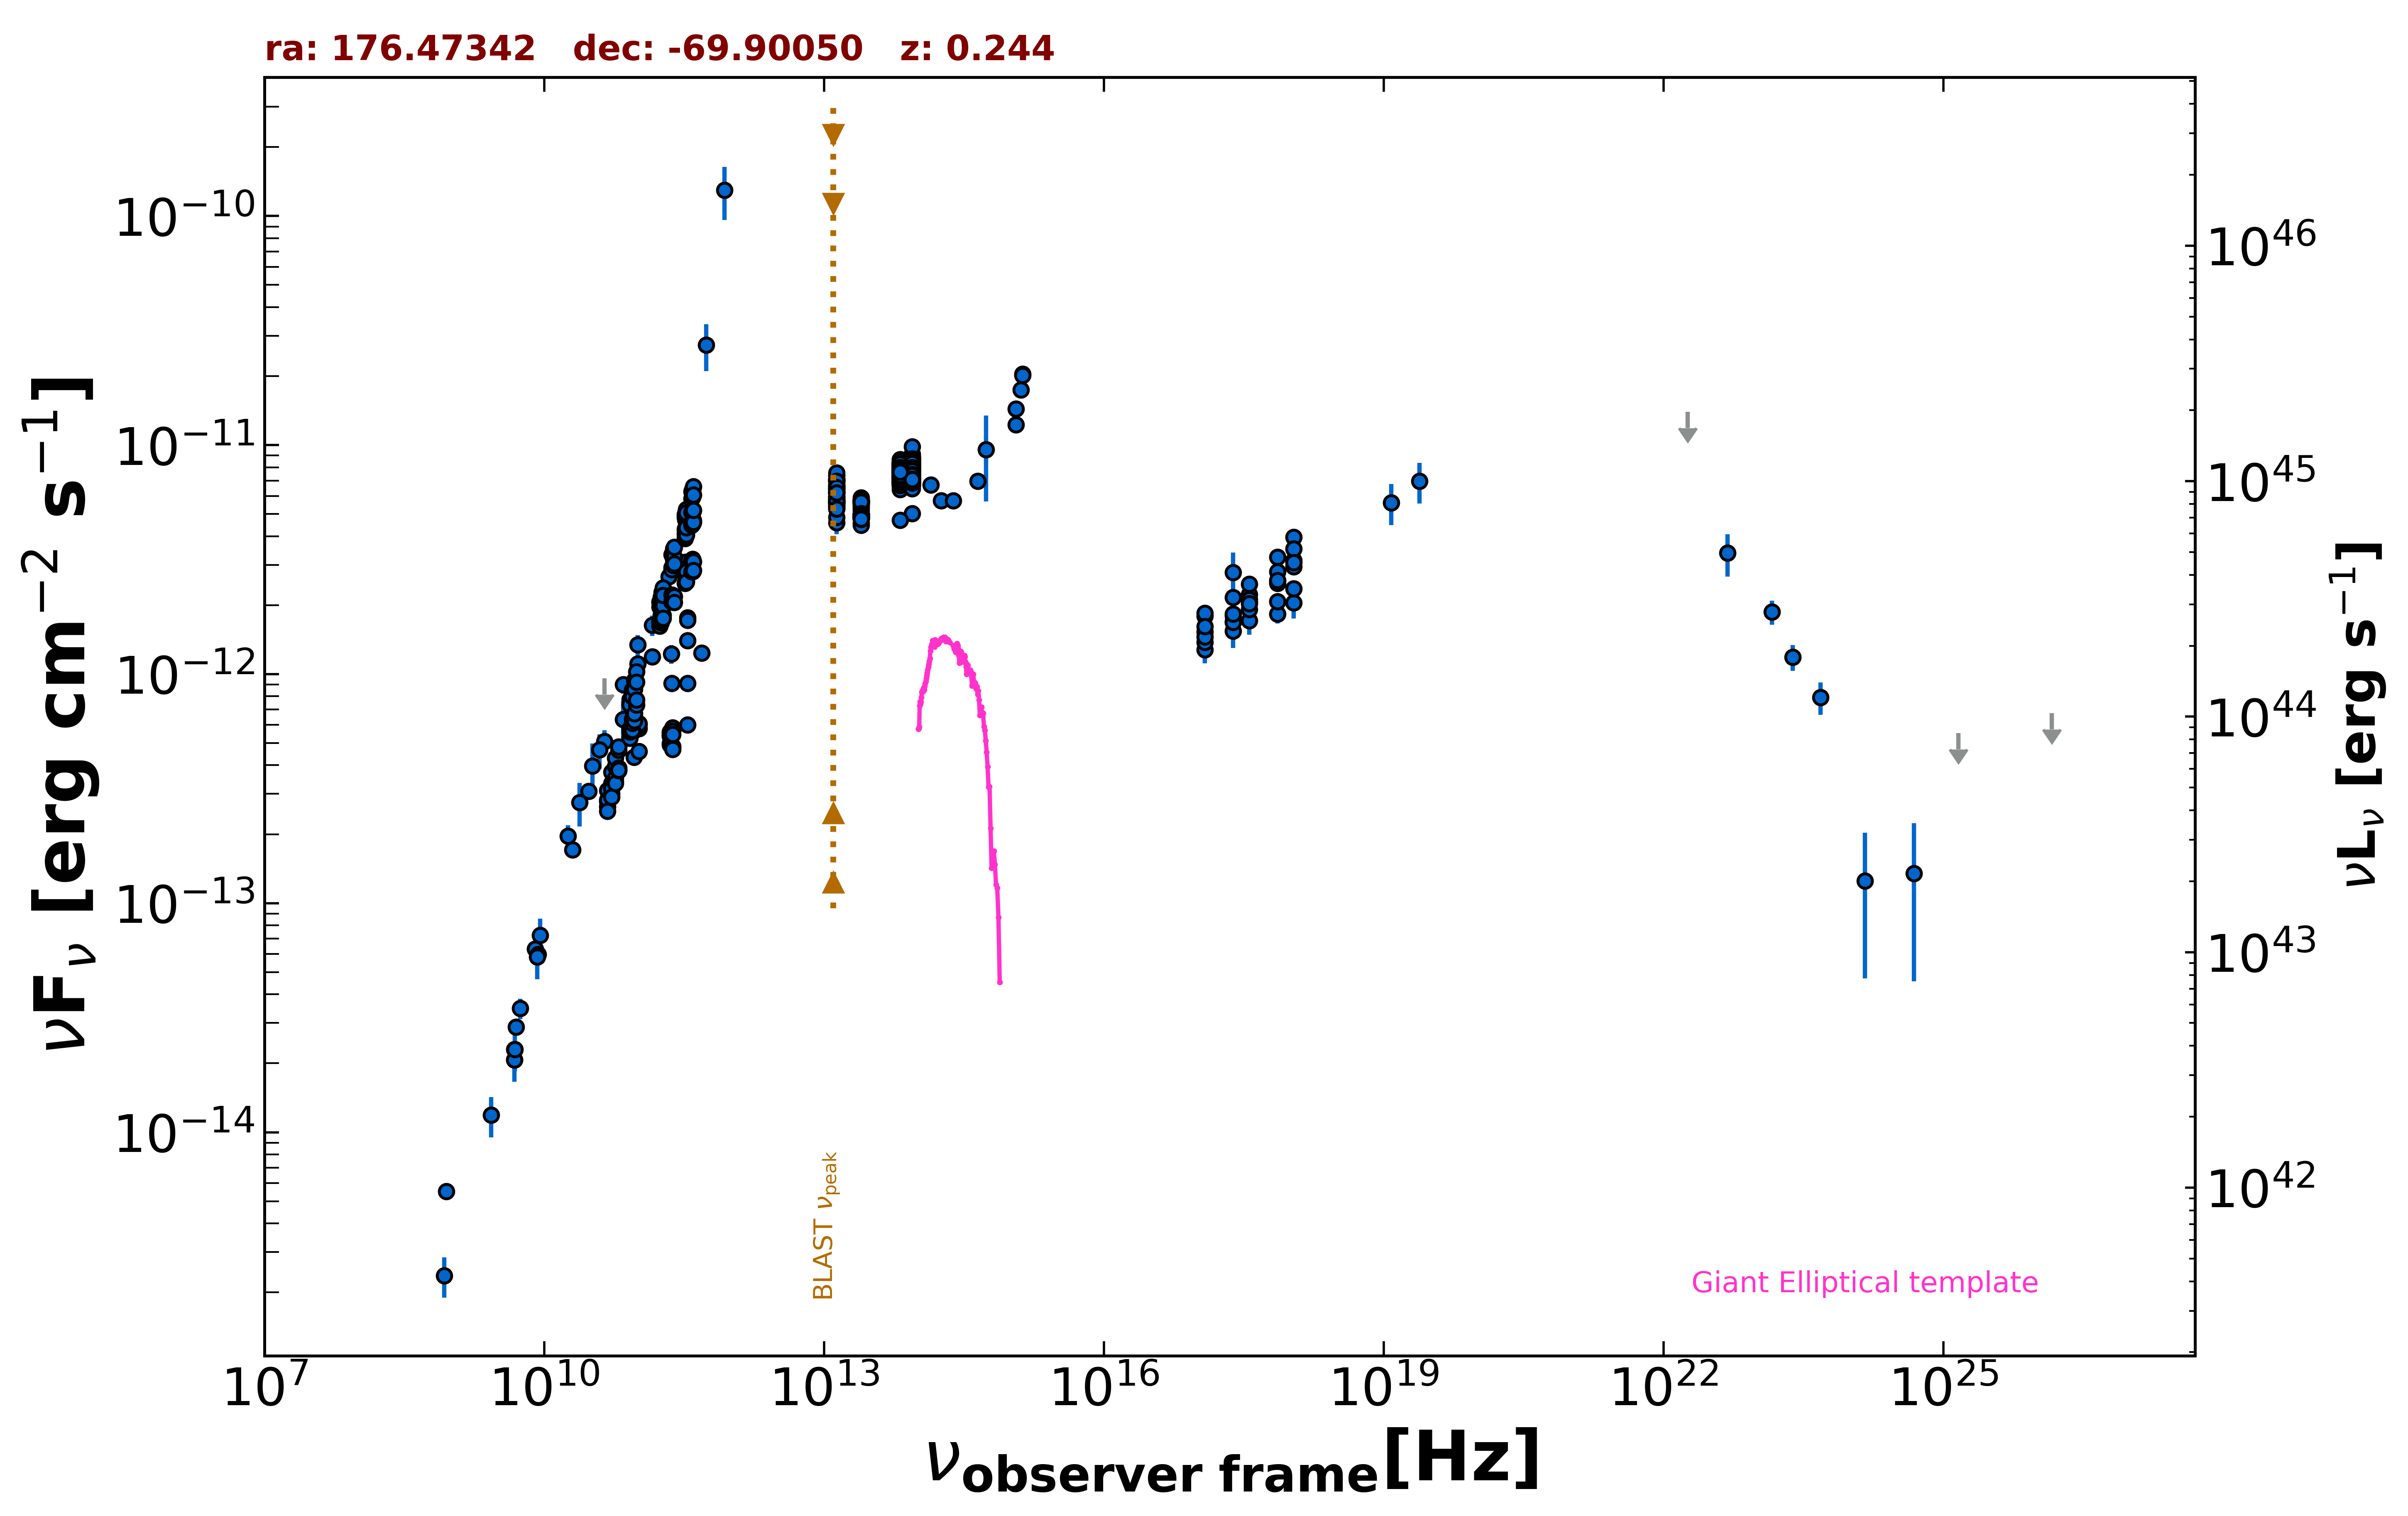

The table this chart was drawn from, first rows:
freq., flux, err_flux, MJD_start, MJD_end, flag, catalog, reference
8.870e+08, 5.525e-15, 3.920e-16, 55000, 55000, , RACS, Hale et al. 2021  PASA  38  e058
2.418e+17, 2.776e-12, 6.235e-13, 55000, 55000, , RASS, Boller et al. 2016  A&A  103  1
2.418e+17, 1.797e-12, 5.300e-14, 54867, 58399, , 1OUSX, Giommi et al. in preparation
1.209e+17, 1.528e-12, 5.400e-14, 54867, 58399, , 1OUSX, Giommi et al. in preparation
3.627e+17, 2.066e-12, 5.100e-14, 54867, 58399, , 1OUSX, Giommi et al. in preparation
7.253e+17, 2.488e-12, 4.100e-14, 54867, 58399, , 1OUSX, Giommi et al. in preparation
1.088e+18, 2.950e-12, 7.700e-14, 54867, 58399, , 1OUSX, Giommi et al. in preparation
7.253e+17, 2.545e-12, 5.050e-14, 55000, 55000, , 2SXPS, Evans et al. 2020  ApJS  247  54
1.209e+17, 1.794e-12, 8.100e-14, 55000, 55000, , 2SXPS, Evans et al. 2020  ApJS  247  54
3.627e+17, 2.224e-12, 6.800e-14, 55000, 55000, , 2SXPS, Evans et al. 2020  ApJS  247  54
1.088e+18, 3.135e-12, 1.005e-13, 55000, 55000, , 2SXPS, Evans et al. 2020  ApJS  247  54
5.000e+09, 2.880e-14, 1.450e-15, 55000, 55000, , AT20G, Murphy et al. 2010  MNRAS  402  2403
8.000e+09, 6.304e-14, 3.120e-15, 55000, 55000, , AT20G, Murphy et al. 2010  MNRAS  402  2403
2.000e+10, 1.710e-13, 8.600e-15, 55000, 55000, , AT20G, Murphy et al. 2010  MNRAS  402  2403
4.800e+09, 2.074e-14, 4.350e-16, 55000, 55000, , ATPMN, McConnell et al. 2012  MNRAS  422  1527
8.600e+09, 5.968e-14, 2.835e-15, 55000, 55000, , ATPMN, McConnell et al. 2012  MNRAS  422  1527
4.800e+09, 2.304e-14, 1.250e-15, 55000, 55000, , PMN, Griffith et al. 1993-1996  VizieR  VIII/…
9.146e+10, 5.671e-13, 1.825e-14, 56652, 56652, , ALMA, Bonato et al. 2019  MNRAS  485  1188
1.035e+11, 5.795e-13, 2.070e-14, 56652, 56652, , ALMA, Bonato et al. 2019  MNRAS  485  1188
9.146e+10, 5.853e-13, 2.745e-14, 56656, 56656, , ALMA, Bonato et al. 2019  MNRAS  485  1188
1.035e+11, 6.002e-13, 3.105e-14, 56656, 56656, , ALMA, Bonato et al. 2019  MNRAS  485  1188
2.236e+11, 5.546e-13, 4.470e-14, 57050, 57050, , ALMA, Bonato et al. 2019  MNRAS  485  1188
2.238e+11, 5.587e-13, 2.800e-14, 57050, 57050, , ALMA, Bonato et al. 2019  MNRAS  485  1188
2.237e+11, 5.374e-13, 2.685e-14, 57116, 57116, , ALMA, Bonato et al. 2019  MNRAS  485  1188
2.237e+11, 5.365e-13, 2.685e-14, 57117, 57117, , ALMA, Bonato et al. 2019  MNRAS  485  1188
2.237e+11, 4.985e-13, 2.480e-14, 57117, 57117, , ALMA, Bonato et al. 2019  MNRAS  485  1188
2.237e+11, 5.459e-13, 2.730e-14, 57117, 57117, , ALMA, Bonato et al. 2019  MNRAS  485  1188
2.237e+11, 4.927e-13, 2.460e-14, 57118, 57118, , ALMA, Bonato et al. 2019  MNRAS  485  1188
2.385e+11, 4.804e-13, 2.410e-14, 57122, 57122, , ALMA, Bonato et al. 2019  MNRAS  485  1188
2.385e+11, 4.842e-13, 2.430e-14, 57122, 57122, , ALMA, Bonato et al. 2019  MNRAS  485  1188
2.385e+11, 4.692e-13, 2.340e-14, 57126, 57126, , ALMA, Bonato et al. 2019  MNRAS  485  1188
2.385e+11, 5.834e-13, 2.910e-14, 57135, 57135, , ALMA, Bonato et al. 2019  MNRAS  485  1188
2.385e+11, 5.639e-13, 2.815e-14, 57143, 57143, , ALMA, Bonato et al. 2019  MNRAS  485  1188
2.385e+11, 5.457e-13, 2.715e-14, 57144, 57144, , ALMA, Bonato et al. 2019  MNRAS  485  1188
4.844e+11, 1.239e-12, 6.250e-14, 57657, 57657, , ALMA, Bonato et al. 2019  MNRAS  485  1188
9.150e+10, 5.691e-13, 2.835e-14, 57700, 57700, , ALMA, Bonato et al. 2019  MNRAS  485  1188
1.035e+11, 6.075e-13, 3.005e-14, 57700, 57700, , ALMA, Bonato et al. 2019  MNRAS  485  1188
3.435e+11, 9.137e-13, 4.465e-14, 57700, 57700, , ALMA, Bonato et al. 2019  MNRAS  485  1188
2.330e+11, 9.110e-13, 4.660e-14, 57859, 57859, , ALMA, Bonato et al. 2019  MNRAS  485  1188
3.435e+11, 1.761e-12, 8.800e-14, 57866, 57866, , ALMA, Bonato et al. 2019  MNRAS  485  1188
3.435e+11, 1.399e-12, 7.000e-14, 57866, 57866, , ALMA, Bonato et al. 2019  MNRAS  485  1188
3.435e+11, 1.717e-12, 8.600e-14, 57866, 57866, , ALMA, Bonato et al. 2019  MNRAS  485  1188
2.305e+11, 1.226e-12, 1.150e-13, 57978, 57978, , ALMA, Bonato et al. 2019  MNRAS  485  1188
9.150e+10, 4.337e-13, 2.195e-14, 58139, 58139, , ALMA, Bonato et al. 2019  MNRAS  485  1188
1.035e+11, 4.606e-13, 2.275e-14, 58139, 58139, , ALMA, Bonato et al. 2019  MNRAS  485  1188
3.435e+11, 6.011e-13, 3.090e-14, 58139, 58139, , ALMA, Bonato et al. 2019  MNRAS  485  1188
1.000e+11, 1.110e-12, 5.150e-14, 55000, 55000, , PCCS2100, GHz The Planck Collaboration 2018  A&A  …
1.430e+11, 1.191e-12, 5.000e-14, 55000, 55000, , PCCS2143, GHz The Planck Collaboration 2018  A&A  …
3.000e+10, 3.088e-13, 5.050e-15, 55000, 55000, , PCCS2, 30 GHz The Planck Collaboration 2018  A&…
4.400e+10, 5.083e-13, 6.150e-14, 55000, 55000, , PCCS2, 44 GHz The Planck Collaboration 2018  A&…
7.000e+10, 9.000e-13, 7.795e-14, 55000, 55000, , PCCS2, 70 GHz The Planck Collaboration 2018  A&…
4.400e+10, 9.584e-13, 0.000e+00, 55000, 55000, UL, PCNT, The Planck Collaboration 2018  A&A  619 …
7.000e+10, 6.333e-13, 1.298e-13, 55000, 55000, , PCNT, The Planck Collaboration 2018  A&A  619 …
1.000e+11, 1.342e-12, 1.400e-13, 55000, 55000, , PCNT, The Planck Collaboration 2018  A&A  619 …
1.430e+11, 1.634e-12, 1.680e-13, 55000, 55000, , PCNT, The Planck Collaboration 2018  A&A  619 …
2.170e+11, 2.663e-12, 3.905e-13, 55000, 55000, , PCNT, The Planck Collaboration 2018  A&A  619 …
3.530e+11, 5.188e-12, 1.130e-12, 55000, 55000, , PCNT, The Planck Collaboration 2018  A&A  619 …
5.450e+11, 2.737e-11, 6.335e-12, 55000, 55000, , PCNT, The Planck Collaboration 2018  A&A  619 …
8.570e+11, 1.298e-10, 3.388e-11, 55000, 55000, , PCNT, The Planck Collaboration 2018  A&A  619 …
1.389e+14, 6.706e-12, 2.345e-13, 55000, 55000, , 2MASS, Skrutskie et al. 2006  AJ  131  1163
... 1,244 more rows
